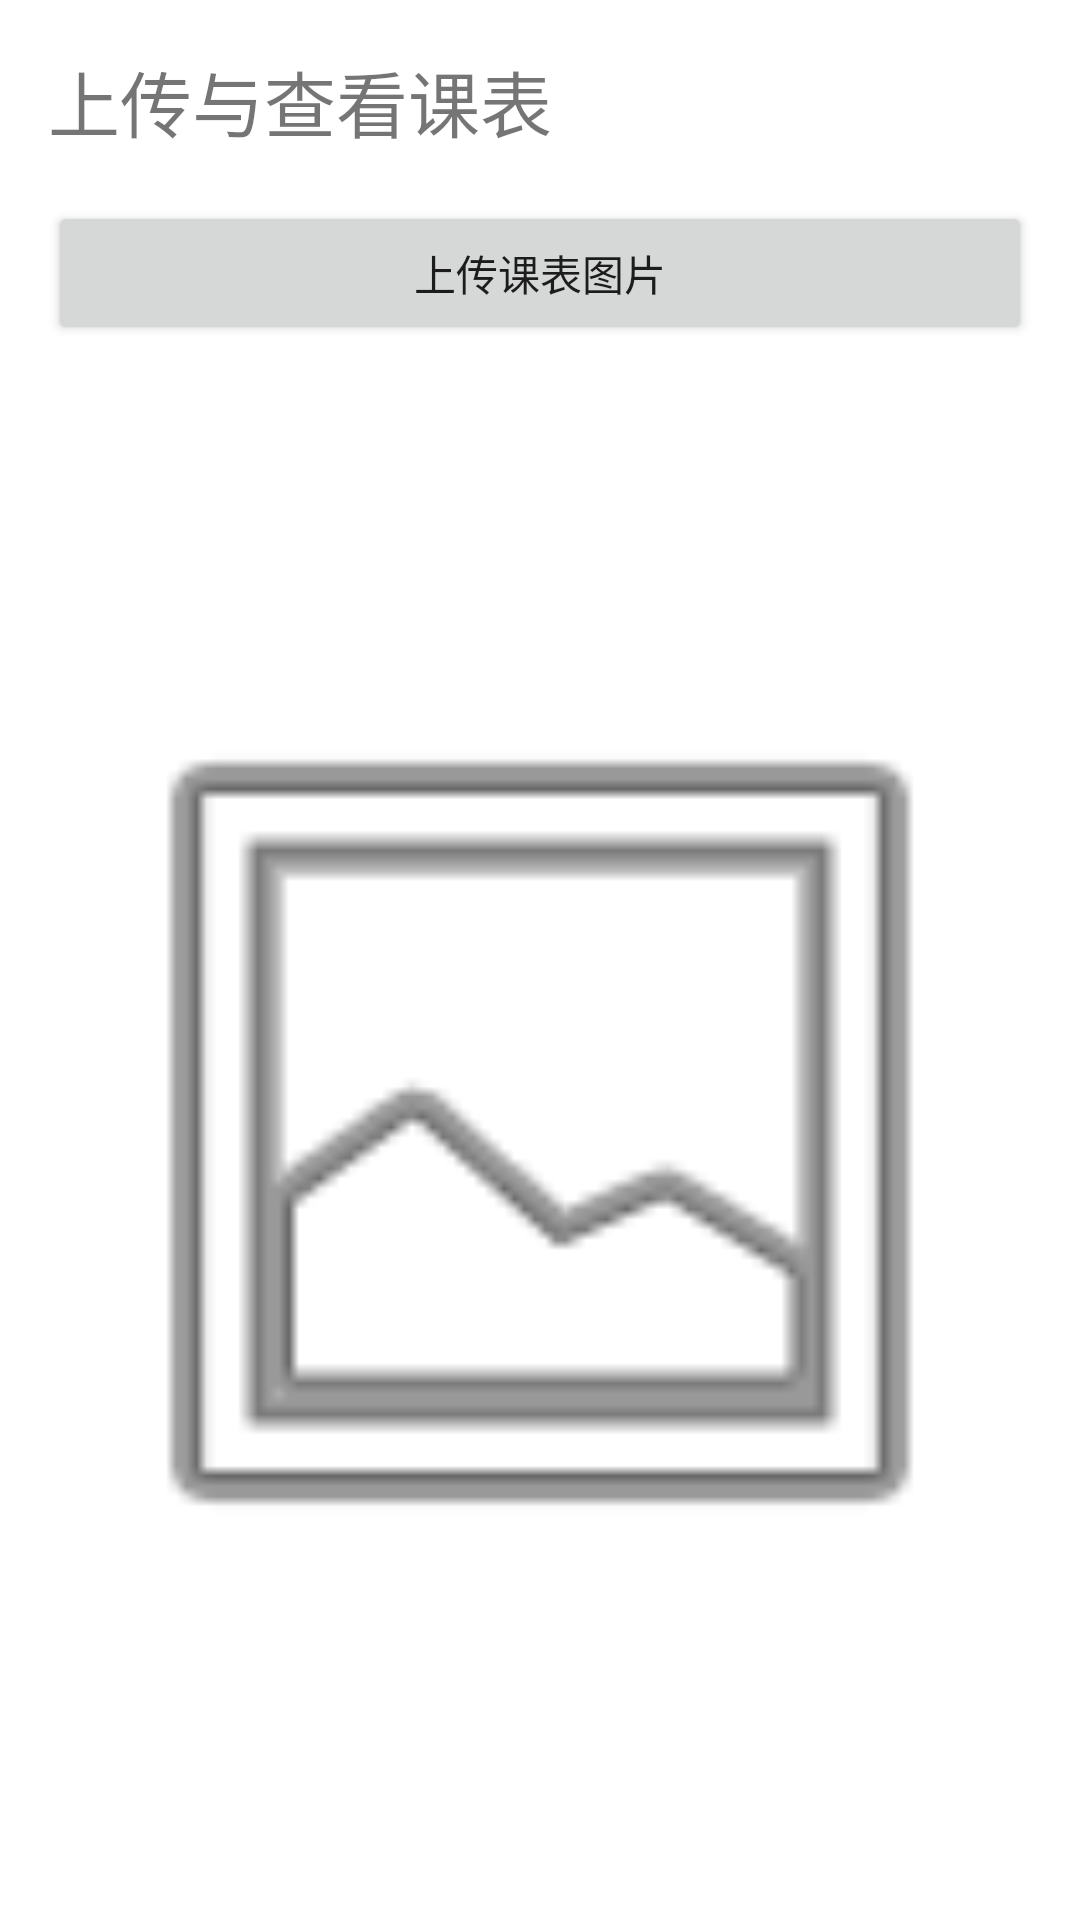

Android layout source for this screen:
<!-- AndroidManifest.xml: application theme Theme.AIClassmate -->
<!-- res/layout/activity_schedule.xml -->
<?xml version="1.0" encoding="utf-8"?>
<LinearLayout xmlns:android="http://schemas.android.com/apk/res/android"
    android:layout_width="match_parent"
    android:layout_height="match_parent"
    android:orientation="vertical"
    android:padding="16dp">

    <TextView
        android:layout_width="wrap_content"
        android:layout_height="wrap_content"
        android:text="@string/title_schedule"
        android:textSize="24sp"
        android:layout_marginBottom="16dp"/>

    <Button
        android:id="@+id/btnUploadSchedule"
        android:layout_width="match_parent"
        android:layout_height="wrap_content"
        android:text="上传课表图片" />

    <ImageView
        android:id="@+id/ivSchedule"
        android:layout_width="match_parent"
        android:layout_height="0dp"
        android:layout_weight="1"
        android:scaleType="fitCenter"
        android:layout_marginTop="16dp"
        android:src="@android:drawable/ic_menu_gallery" />

</LinearLayout>
<!-- resources referenced by this layout -->
<resources>
  <string name="title_schedule">上传与查看课表</string>
  <style name="Theme.AIClassmate" parent="Theme.MaterialComponents.DayNight.DarkActionBar">
          
          <item name="colorPrimary">@color/purple_500</item>
          <item name="colorPrimaryVariant">@color/purple_700</item>
          <item name="colorOnPrimary">@color/white</item>
          
          <item name="colorSecondary">@color/teal_200</item>
          <item name="colorSecondaryVariant">@color/teal_700</item>
          <item name="colorOnSecondary">@color/black</item>
          
          <item name="android:statusBarColor">?attr/colorPrimaryVariant</item>
          
      </style>
  <!-- not gathered from this repository: default colours our renderer supplied (Android Studio template values) -->
  <color name="purple_500">#FF6200EE</color>
  <color name="purple_700">#FF3700B3</color>
  <color name="teal_200">#FF03DAC5</color>
  <color name="teal_700">#FF018786</color>
  <color name="black">#FF000000</color>
  <color name="white">#FFFFFFFF</color>
</resources>
